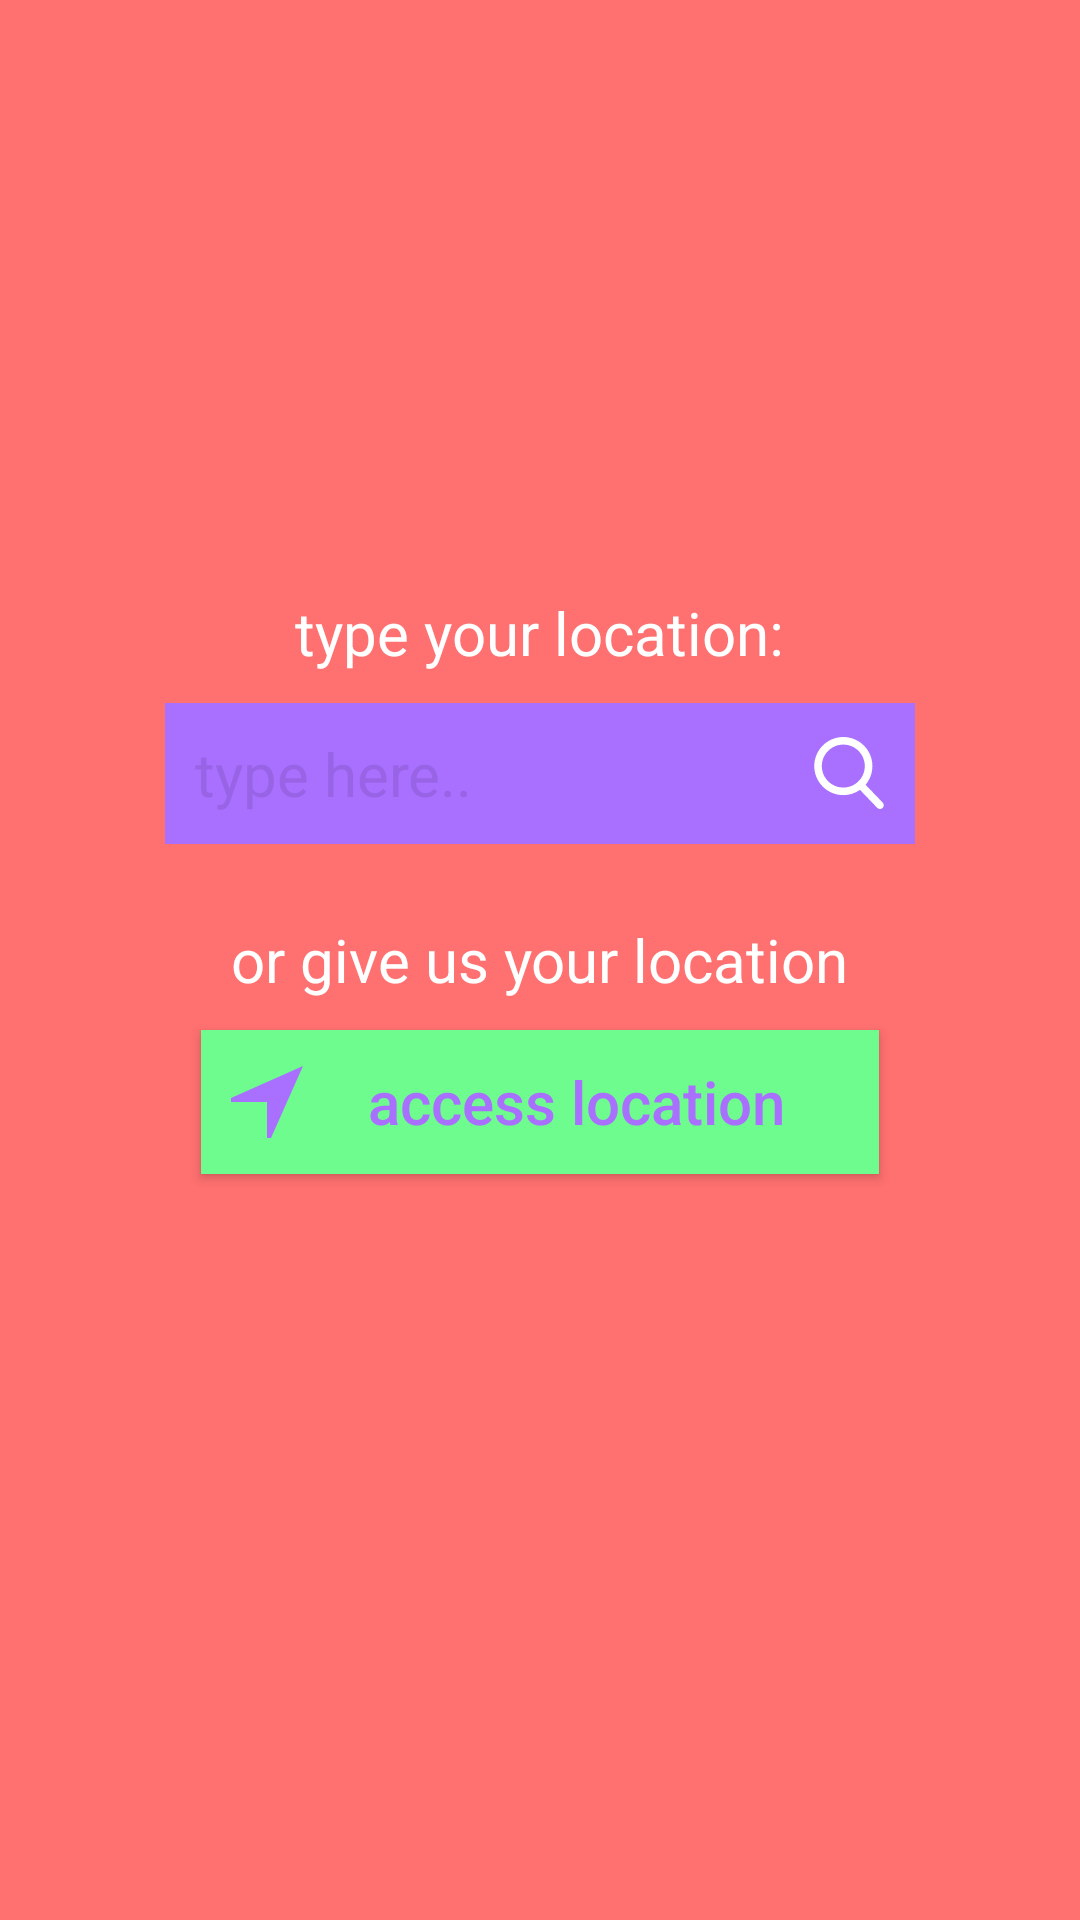

Android layout source for this screen:
<!-- AndroidManifest.xml: activity theme SomonScreen -->
<!-- res/layout/activity_location_insert.xml -->
<?xml version="1.0" encoding="utf-8"?>
<android.support.design.widget.CoordinatorLayout
    xmlns:android="http://schemas.android.com/apk/res/android"
    xmlns:app="http://schemas.android.com/apk/res-auto"
    xmlns:tools="http://schemas.android.com/tools"
    android:layout_width="match_parent"
    android:layout_height="match_parent"
    android:id="@+id/coordLayout"
    tools:context="com.example.root.umbrellapp.InsertLocationActivity">

    <android.support.v4.widget.DrawerLayout
        android:id="@+id/drawer_layout"
        android:layout_width="match_parent"
        android:layout_height="match_parent">

        <RelativeLayout
            android:id="@+id/activity_location_insert"
            android:layout_width="match_parent"
            android:layout_height="match_parent"
            android:paddingBottom="@dimen/activity_vertical_margin"
            android:paddingLeft="@dimen/activity_horizontal_margin"
            android:paddingRight="@dimen/activity_horizontal_margin"
            android:paddingTop="@dimen/activity_vertical_margin"
            android:background="@color/holySomon">

            <RelativeLayout
                android:id="@+id/toolBar"
                android:layout_width="match_parent"
                android:layout_height="wrap_content"
                android:orientation="horizontal">

                <ImageView
                    android:id="@+id/menu"
                    android:layout_width="wrap_content"
                    android:layout_height="wrap_content"
                    android:layout_alignParentStart="true"
                    android:layout_alignParentLeft="true"
                    app:srcCompat="@drawable/ic_vector_menu_somon_dark"/>

                <ImageView
                    android:id="@+id/umbrella"
                    android:layout_width="24dp"
                    android:layout_height="24dp"
                    android:layout_centerInParent="true"
                    app:srcCompat="@drawable/ic_vector_umbrella_somon_dark"/>
            </RelativeLayout>

            <TextView
                android:id="@+id/giveLocText"
                android:layout_width="wrap_content"
                android:layout_height="wrap_content"
                android:layout_centerHorizontal="true"
                android:layout_centerInParent="true"
                android:padding="10dp"
                android:text="@string/ins_give"
                android:textColor="@color/white"
                android:textSize="@dimen/text_view_size" />

            <AutoCompleteTextView
                android:id="@+id/typeLoc"
                android:inputType="text"
                android:layout_width="250dp"
                android:layout_height="wrap_content"
                android:layout_centerHorizontal="true"
                android:padding="10dp"
                android:layout_marginBottom="15dp"
                android:layout_above="@id/giveLocText"
                android:hint="@string/ins_edit"
                android:textColorHint="@color/holyPurpleDark"
                android:textColorHighlight="@color/holySomon"
                android:textColor="@color/white"
                android:textSize="@dimen/text_view_size"
                android:background="@color/holyPurple"
                android:drawablePadding="5dp"
                android:drawableRight="@drawable/ic_vector_search"
                android:drawableEnd="@drawable/ic_vector_search"/>

            <TextView
                android:id="@+id/firstText"
                android:layout_width="wrap_content"
                android:layout_height="wrap_content"
                android:layout_centerHorizontal="true"
                android:padding="10dp"
                android:layout_above="@id/typeLoc"
                android:text="@string/ins_type"
                android:textColor="@color/white"
                android:textSize="@dimen/text_view_size" />

            <Button
                android:id="@+id/buttonLoc"
                android:layout_width="wrap_content"
                android:layout_height="wrap_content"
                android:layout_centerHorizontal="true"
                android:padding="10dp"
                android:layout_below="@id/giveLocText"
                android:text="@string/ins_gps"
                android:textColor="@color/holyPurple"
                android:textSize="@dimen/text_view_size"
                android:textAllCaps="false"
                android:background="@color/holyGreen"
                android:drawableLeft="@drawable/ic_vector_location"
                android:drawableStart="@drawable/ic_vector_location"
                android:layout_alignLeft="@id/giveLocText"
                android:layout_alignStart="@id/giveLocText"
                android:layout_alignRight="@id/giveLocText"
                android:layout_alignEnd="@id/giveLocText"/>
        </RelativeLayout>

        <android.support.design.widget.NavigationView
            android:id="@+id/nav_view"
            android:layout_width="match_parent"
            android:layout_height="match_parent"
            android:layout_gravity="start">

            <include
                layout="@layout/activity_favorite_location"/>
        </android.support.design.widget.NavigationView>

    </android.support.v4.widget.DrawerLayout>
</android.support.design.widget.CoordinatorLayout>
<!-- res/layout/activity_favorite_location.xml (included above) -->
<?xml version="1.0" encoding="utf-8"?>
<RelativeLayout xmlns:android="http://schemas.android.com/apk/res/android"
    xmlns:tools="http://schemas.android.com/tools"
    xmlns:app="http://schemas.android.com/apk/res-auto"
    android:id="@+id/activity_favorite_location"
    android:layout_width="match_parent"
    android:layout_height="match_parent"
    android:paddingBottom="@dimen/activity_vertical_margin"
    android:paddingLeft="@dimen/activity_horizontal_margin"
    android:paddingRight="@dimen/activity_horizontal_margin"
    android:paddingTop="@dimen/activity_vertical_margin"
    android:background="@color/holyGreen">

    <ImageView
        android:id="@+id/x"
        android:layout_width="24dp"
        android:layout_height="24dp"
        android:layout_marginBottom="15dp"
        app:srcCompat="@drawable/ic_vector_x_purple"/>

    <TextView
        android:id="@+id/favoritesText"
        android:layout_width="wrap_content"
        android:layout_height="wrap_content"
        android:layout_below="@id/x"
        android:text="@string/fav_locations"
        android:textColor="@color/holyPurple"
        android:textSize="@dimen/text_view_size"/>

    <Button
        android:id="@+id/typeFavorite"
        android:layout_width="match_parent"
        android:layout_height="wrap_content"
        android:padding="15dp"
        android:layout_marginTop="15dp"
        android:layout_marginBottom="15dp"
        android:layout_below="@id/favoritesText"
        android:text="@string/fav_edit"
        android:textColor="@color/holyPurple"
        android:textSize="@dimen/text_view_size"
        android:gravity="start"
        android:textAllCaps="false"
        android:background="@drawable/ic_edit_text_border"/>

    <ListView
        android:id="@+id/favList"
        android:layout_width="match_parent"
        android:layout_height="match_parent"
        android:layout_below="@id/typeFavorite"
        android:drawSelectorOnTop="true"
        android:dividerHeight="15dp"
        android:divider="@color/holyGreen"
        android:footerDividersEnabled="false"
        android:scrollbarStyle="outsideOverlay"
        app:layout_behavior="@string/appbar_scrolling_view_behavior"/>
</RelativeLayout>
<!-- resources referenced by this layout -->
<resources>
  <color name="holyGreen">#6EFC8E</color>
  <color name="holyPurple">#A970FF</color>
  <color name="holyPurpleDark">#9864E5</color>
  <color name="holySomon">#FF7070</color>
  <color name="white">#FFFFFF</color>
  <dimen name="activity_horizontal_margin">16dp</dimen>
  <dimen name="activity_vertical_margin">16dp</dimen>
  <dimen name="text_view_size">20sp</dimen>
  <!-- drawable ic_edit_text_border (drawable) -->
  <?xml version="1.0" encoding="utf-8"?>
  <shape
      xmlns:android="http://schemas.android.com/apk/res/android"
      android:shape="rectangle" >
  
      <corners
          android:radius="2dp" />
  
      
          
  
      <stroke
          android:dashGap="7dp"
          android:dashWidth="7dp"
          android:width="1dp"
          android:color="@color/holyPurple" />
  </shape>
  <!-- drawable ic_vector_location (drawable) -->
  <vector
      xmlns:android="http://schemas.android.com/apk/res/android"
      android:height="24dp"
      android:viewportHeight="459.0"
      android:viewportWidth="459.0"
      android:width="24dp">
  
      <path
          android:fillColor="#A970FF"
          android:pathData="M0,229.5l229.5,0l0,229.5l25.5,0l204,-459l-459,204z"/>
  </vector>
  <!-- drawable ic_vector_menu_somon_dark (drawable) -->
  <vector
      android:height="24dp"
      android:viewportHeight="612.0"
      android:viewportWidth="612.0"
      android:width="24dp"
      xmlns:android="http://schemas.android.com/apk/res/android">
  
      <path
          android:fillColor="#8B3D3D"
          android:pathData="M0,95.6v38.3h612v-38.3H0zM0,325.1h612v-38.3H0V325.1zM0,516.4h612v-38.3H0V516.4z"/>
  </vector>
  <!-- drawable ic_vector_search (drawable) -->
  <vector
      xmlns:android="http://schemas.android.com/apk/res/android"
      android:height="24dp"
      android:viewportHeight="56.966"
      android:viewportWidth="56.966"
      android:width="24dp">
  
      <path
          android:fillColor="#ffffff"
          android:pathData="M55.15,51.89L41.59,37.79c3.49,-4.14 5.4,-9.36 5.4,-14.79c0,-12.68 -10.32,-23 -23,-23s-23,10.32 -23,23s10.32,23 23,23c4.76,0 9.3,-1.44 13.18,-4.16l13.66,14.21c0.57,0.59 1.34,0.92 2.16,0.92c0.78,0 1.52,-0.3 2.08,-0.84C56.26,54.98 56.29,53.08 55.15,51.89zM23.98,6c9.37,0 17,7.63 17,17s-7.63,17 -17,17s-17,-7.63 -17,-17S14.61,6 23.98,6z"/>
  </vector>
  <!-- drawable ic_vector_x_purple (drawable) -->
  <vector android:height="24dp" android:viewportHeight="224.512"
      android:viewportWidth="224.512" android:width="24dp" xmlns:android="http://schemas.android.com/apk/res/android">
      <path android:fillColor="#a970ff" android:pathData="M224.51,7l-6.99,-7l-105.26,105.26l-105.26,-105.26l-6.99,7l105.26,105.26l-105.26,105.26l6.99,7l105.26,-105.27l105.26,105.27l6.99,-7l-105.26,-105.26z"/>
  </vector>
  <string name="fav_edit">add a city</string>
  <string name="fav_locations">Your favorite locations</string>
  <string name="ins_edit">type here..</string>
  <string name="ins_give">or give us your location</string>
  <string name="ins_gps">access location</string>
  <string name="ins_type">type your location:</string>
  <style name="SomonScreen" parent="MyNoActionBar">
          <item name="colorPrimary">@color/holySomon</item>
          <item name="colorPrimaryDark">@color/holySomonDark</item>
          <item name="colorControlActivated">@color/white</item>
      </style>
  <style name="MyNoActionBar" parent="Theme.AppCompat.Light.DarkActionBar">
          <item name="windowActionBar">false</item>
          <item name="windowNoTitle">true</item>
      </style>
  <color name="holySomonDark">#E56464</color>
</resources>
